Image classification data set "documents" (jauniusc/cvmatch on GitHub). Class labels (4): email, form, letter, resume.

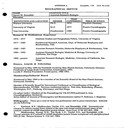
Label: resume

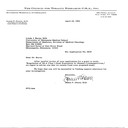
Label: letter

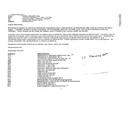
Label: email

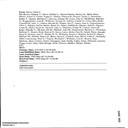
Label: email

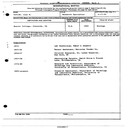
Label: resume

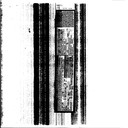
Label: form
